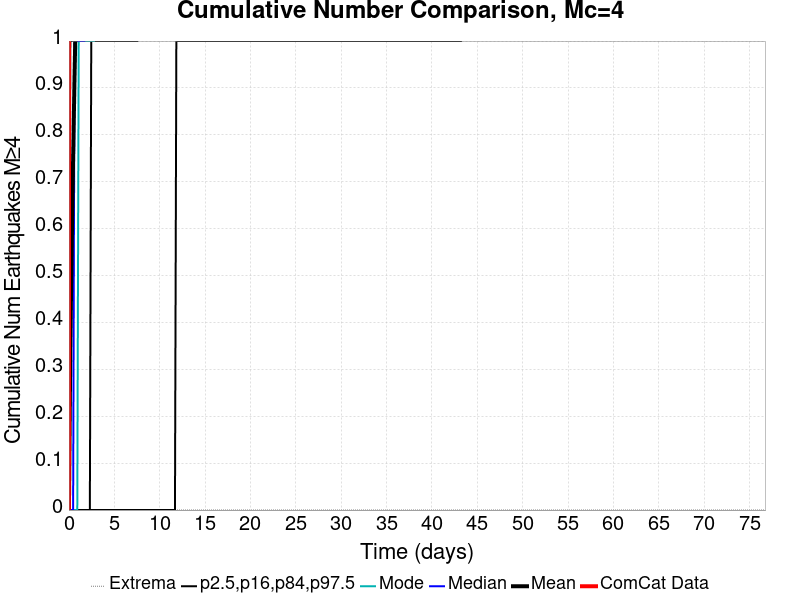

Data behind this chart, as committed beside it:
Time (days), ComCat Data, Simulation Mean, Simulation Median, Simulation Mode, Simulation Minimum, Simulation Maximum, 2.5 %-ile, 16 %-ile, 84 %-ile, 97.5 %-ile
0.0, 0.0, 0.0, 0.0, 0.0, 0.0, 0.0, 0.0, 0.0, 0.0, 0.0
0.1537, 18.0, 0.3524, 0.0, 0.0, 0.0, 22.0, 0.0, 0.0, 1.0, 2.0
0.3074, 19.0, 0.5656, 0.0, 0.0, 0.0, 32.0, 0.0, 0.0, 1.0, 3.0
0.4611, 19.0, 0.7512, 0.0, 0.0, 0.0, 40.0, 0.0, 0.0, 2.0, 3.0
0.6148, 20.0, 0.9217, 1.0, 0.0, 0.0, 42.0, 0.0, 0.0, 2.0, 4.0
0.7686, 20.0, 1.076, 1.0, 0.0, 0.0, 46.0, 0.0, 0.0, 2.0, 4.0
0.9223, 20.0, 1.218, 1.0, 0.0, 0.0, 49.0, 0.0, 0.0, 2.0, 4.0
1.076, 20.0, 1.348, 1.0, 1.0, 0.0, 50.0, 0.0, 0.0, 2.0, 5.0
1.23, 21.0, 1.469, 1.0, 1.0, 0.0, 51.0, 0.0, 0.0, 3.0, 5.0
1.383, 21.0, 1.586, 1.0, 1.0, 0.0, 54.0, 0.0, 0.0, 3.0, 5.0
1.537, 21.0, 1.694, 1.0, 1.0, 0.0, 55.0, 0.0, 0.0, 3.0, 6.0
1.691, 21.0, 1.798, 1.0, 1.0, 0.0, 55.0, 0.0, 0.0, 3.0, 6.0
1.845, 21.0, 1.897, 2.0, 1.0, 0.0, 56.0, 0.0, 0.0, 3.0, 6.0
1.998, 21.0, 1.993, 2.0, 1.0, 0.0, 56.0, 0.0, 0.0, 3.0, 6.0
2.152, 21.0, 2.083, 2.0, 1.0, 0.0, 56.0, 0.0, 0.0, 4.0, 6.0
2.306, 21.0, 2.171, 2.0, 1.0, 0.0, 56.0, 0.0, 0.0, 4.0, 7.0
2.459, 21.0, 2.253, 2.0, 1.0, 0.0, 57.0, 0.0, 1.0, 4.0, 7.0
2.613, 21.0, 2.335, 2.0, 1.0, 0.0, 59.0, 0.0, 1.0, 4.0, 7.0
2.767, 21.0, 2.413, 2.0, 1.0, 0.0, 67.0, 0.0, 1.0, 4.0, 7.0
2.921, 21.0, 2.486, 2.0, 2.0, 0.0, 67.0, 0.0, 1.0, 4.0, 7.0
3.074, 21.0, 2.557, 2.0, 2.0, 0.0, 70.0, 0.0, 1.0, 4.0, 8.0
3.228, 21.0, 2.628, 2.0, 2.0, 0.0, 71.0, 0.0, 1.0, 4.0, 8.0
3.382, 21.0, 2.694, 2.0, 2.0, 0.0, 73.0, 0.0, 1.0, 4.0, 8.0
3.535, 21.0, 2.759, 2.0, 2.0, 0.0, 74.0, 0.0, 1.0, 5.0, 8.0
3.689, 21.0, 2.819, 2.0, 2.0, 0.0, 74.0, 0.0, 1.0, 5.0, 8.0
3.843, 21.0, 2.88, 2.0, 2.0, 0.0, 76.0, 0.0, 1.0, 5.0, 8.0
3.996, 21.0, 2.94, 2.0, 2.0, 0.0, 76.0, 0.0, 1.0, 5.0, 9.0
4.15, 21.0, 2.998, 3.0, 2.0, 0.0, 76.0, 0.0, 1.0, 5.0, 9.0
4.304, 21.0, 3.053, 3.0, 2.0, 0.0, 76.0, 0.0, 1.0, 5.0, 9.0
4.458, 21.0, 3.108, 3.0, 2.0, 0.0, 78.0, 0.0, 1.0, 5.0, 9.0
4.611, 21.0, 3.161, 3.0, 2.0, 0.0, 80.0, 0.0, 1.0, 5.0, 9.0
4.765, 22.0, 3.213, 3.0, 2.0, 0.0, 81.0, 0.0, 1.0, 5.0, 9.0
4.919, 22.0, 3.264, 3.0, 2.0, 0.0, 82.0, 0.0, 1.0, 5.0, 9.0
5.072, 22.0, 3.313, 3.0, 2.0, 0.0, 82.0, 0.0, 1.0, 5.0, 9.0
5.226, 22.0, 3.361, 3.0, 2.0, 0.0, 83.0, 0.0, 1.0, 5.0, 9.0
5.38, 22.0, 3.408, 3.0, 2.0, 0.0, 83.0, 0.0, 1.0, 5.0, 10.0
5.534, 22.0, 3.455, 3.0, 2.0, 0.0, 83.0, 0.0, 1.0, 5.0, 10.0
5.687, 22.0, 3.5, 3.0, 2.0, 0.0, 83.0, 0.0, 1.0, 5.0, 10.0
5.841, 22.0, 3.544, 3.0, 2.0, 0.0, 83.0, 0.0, 1.0, 6.0, 10.0
5.995, 22.0, 3.588, 3.0, 2.0, 0.0, 83.0, 0.0, 1.0, 6.0, 10.0
6.148, 22.0, 3.63, 3.0, 2.0, 0.0, 84.0, 0.0, 1.0, 6.0, 10.0
6.302, 22.0, 3.67, 3.0, 3.0, 0.0, 85.0, 0.0, 1.0, 6.0, 10.0
6.456, 23.0, 3.711, 3.0, 3.0, 0.0, 85.0, 0.0, 1.0, 6.0, 10.0
6.61, 23.0, 3.751, 3.0, 3.0, 0.0, 85.0, 0.0, 1.0, 6.0, 10.0
6.763, 23.0, 3.79, 3.0, 3.0, 0.0, 85.0, 0.0, 1.0, 6.0, 10.0
6.917, 23.0, 3.827, 3.0, 3.0, 0.0, 85.0, 0.0, 1.0, 6.0, 11.0
7.071, 23.0, 3.866, 3.0, 3.0, 0.0, 85.0, 0.0, 1.0, 6.0, 11.0
7.224, 23.0, 3.903, 3.0, 3.0, 0.0, 85.0, 0.0, 1.0, 6.0, 11.0
7.378, 23.0, 3.94, 3.0, 3.0, 0.0, 85.0, 0.0, 1.0, 6.0, 11.0
7.532, 23.0, 3.976, 3.0, 3.0, 0.0, 85.0, 0.0, 1.0, 6.0, 11.0
7.686, 23.0, 4.011, 3.0, 3.0, 0.0, 86.0, 0.0, 2.0, 6.0, 11.0
7.839, 23.0, 4.045, 3.0, 3.0, 0.0, 86.0, 0.0, 2.0, 6.0, 11.0
7.993, 23.0, 4.08, 3.0, 3.0, 0.0, 86.0, 0.0, 2.0, 6.0, 11.0
8.147, 23.0, 4.114, 4.0, 3.0, 0.0, 86.0, 0.0, 2.0, 6.0, 11.0
8.3, 23.0, 4.147, 4.0, 3.0, 0.0, 86.0, 0.0, 2.0, 6.0, 11.0
8.454, 23.0, 4.179, 4.0, 3.0, 0.0, 86.0, 0.0, 2.0, 6.0, 11.0
8.608, 23.0, 4.212, 4.0, 3.0, 0.0, 86.0, 0.0, 2.0, 6.0, 11.0
8.762, 23.0, 4.243, 4.0, 3.0, 0.0, 87.0, 0.0, 2.0, 6.0, 12.0
8.915, 23.0, 4.274, 4.0, 3.0, 0.0, 88.0, 0.0, 2.0, 7.0, 12.0
9.069, 23.0, 4.305, 4.0, 3.0, 0.0, 89.0, 0.0, 2.0, 7.0, 12.0
... 440 more rows
